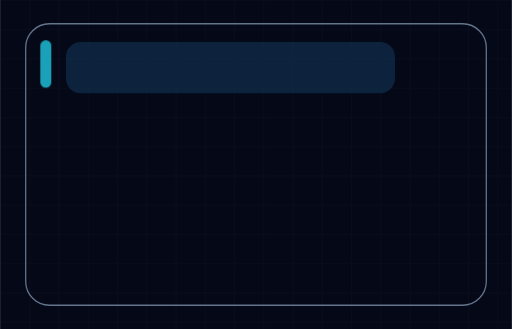
t = 0.00 s
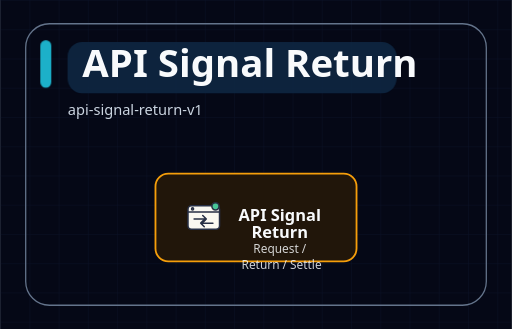
t = 0.93 s
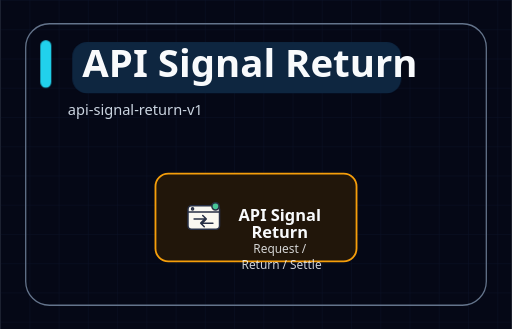
t = 2.10 s
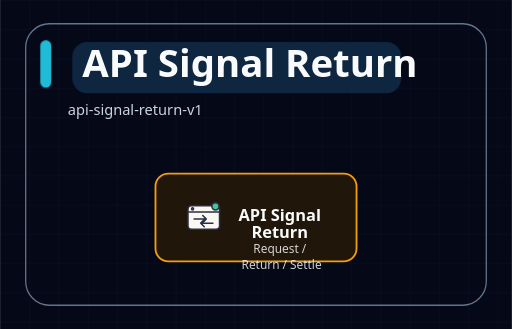
t = 3.50 s
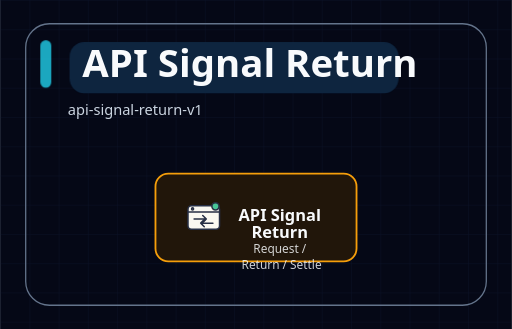
t = 4.20 s
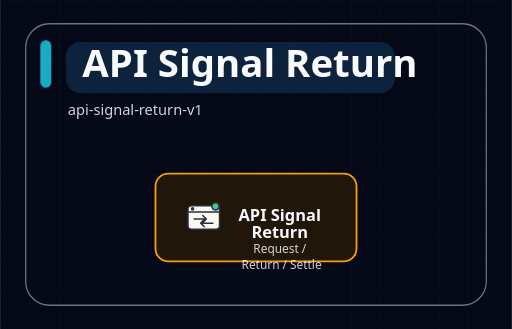
t = 5.60 s

The animated SVG that drew these frames (rendered in a browser with its animation timeline set to each time). Animation: 3 SMIL elements (animate=3), 3 CSS @keyframes rules; one cycle of 5.60 s, repeats indefinitely.

<svg xmlns="http://www.w3.org/2000/svg" width="560" height="360" viewBox="0 0 560 360" role="img" aria-labelledby="diagram-title diagram-desc" data-motion-profile="expressive" data-motion-sequence="simultaneous" data-motion-edge="static" data-motion-node="icon-performance" data-motion-group="static" data-motion-title="none" data-motion-reduced="subtle" data-icon-system="illustrated-character-v1">
<title id="diagram-title">API Signal Return</title>
<desc id="diagram-desc">api-signal-return-v1</desc>
<style>
  .title { font: 700 42px ui-sans-serif, system-ui, -apple-system, BlinkMacSystemFont, "Segoe UI", sans-serif; letter-spacing: 0; }
  .subtitle { font: 400 16px ui-sans-serif, system-ui, -apple-system, BlinkMacSystemFont, "Segoe UI", sans-serif; }
  .node-title { font: 700 18px ui-sans-serif, system-ui, -apple-system, BlinkMacSystemFont, "Segoe UI", sans-serif; }
  .node-caption { font: 400 13px ui-sans-serif, system-ui, -apple-system, BlinkMacSystemFont, "Segoe UI", sans-serif; opacity: 0.84; }
  .group-label { font: 700 14px ui-sans-serif, system-ui, -apple-system, BlinkMacSystemFont, "Segoe UI", sans-serif; text-transform: uppercase; letter-spacing: 0.08em; }
  .edge-label { font: 600 13px ui-sans-serif, system-ui, -apple-system, BlinkMacSystemFont, "Segoe UI", sans-serif; }
  .step-label { font: 700 12px ui-sans-serif, system-ui, -apple-system, BlinkMacSystemFont, "Segoe UI", sans-serif; }
  .edge-flow { stroke-linecap: round; }
  .edge-draw, .edge-base { stroke-linecap: round; stroke-linejoin: round; }
  .edge-particle { filter: url(#particle-glow); }
  .edge-arrow-particle { filter: url(#particle-glow); }
  .semantic-icon { vector-effect: non-scaling-stroke; }
  .semantic-icon-breathe { transform-box: fill-box; transform-origin: center; animation: semanticIconBreathe 2.8s ease-in-out infinite; }
  .icon-breathe-halo { pointer-events: none; filter: url(#particle-glow); }
  .node-glow, .node-burst { pointer-events: none; }
  #title-accent { transform-origin: 50px 70px; animation: titlePulse 4.8s ease-in-out infinite; }
  #title-highlight { transform-origin: 252px 74px; animation: titleSlide 5.6s ease-in-out infinite; }
  @keyframes titlePulse { 0%, 100% { opacity: 0.76; } 50% { opacity: 1; } }
  @keyframes titleSlide { 0%, 100% { transform: translateX(0); opacity: 0.9; } 50% { transform: translateX(8px); opacity: 1; } }
  @keyframes semanticIconBreathe { 0%, 100% { transform: scale(0.96); opacity: 0.72; } 50% { transform: scale(1.08); opacity: 1; } }
  @media (prefers-reduced-motion: reduce) {
    #title-accent, #title-highlight, .semantic-icon-breathe { animation: none; }
  }
</style>
<rect width="100%" height="100%" fill="#050816" />
<defs>
  <filter id="soft-glow" x="-40%" y="-40%" width="180%" height="180%">
    <feGaussianBlur stdDeviation="5" result="blur" />
    <feMerge>
      <feMergeNode in="blur" />
      <feMergeNode in="SourceGraphic" />
    </feMerge>
  </filter>
  <filter id="particle-glow" x="-80%" y="-80%" width="260%" height="260%">
    <feGaussianBlur stdDeviation="2.6" result="blur" />
    <feMerge>
      <feMergeNode in="blur" />
      <feMergeNode in="SourceGraphic" />
    </feMerge>
  </filter>
  <pattern id="grid" width="32" height="32" patternUnits="userSpaceOnUse">
    <path d="M 32 0 L 0 0 0 32" fill="none" stroke="#111c36" stroke-width="1" />
  </pattern>
</defs>
<rect width="100%" height="100%" fill="url(#grid)" opacity="0.52" />
<rect x="28" y="26" width="504" height="308" rx="26" fill="none" stroke="#64748b" stroke-width="1.4" opacity="1.00" />
<rect id="title-accent" x="44" y="44" width="12" height="52" rx="6" fill="#22d3ee" />
<rect id="title-highlight" x="72" y="46" width="360" height="56" rx="16" fill="#0f2742" />

<text id="main-title" x="90" y="84" class="title" fill="#f8fafc" opacity="0">
  <animate attributeName="opacity" values="0;1" dur="0.65s" begin="0.08s" fill="freeze" />
  API Signal Return
</text>
<text x="74" y="126" class="subtitle" fill="#cbd5e1" opacity="0">
  <animate attributeName="opacity" values="0;1" dur="0.65s" begin="0.28s" fill="freeze" />
  api-signal-return-v1
</text>



<g id="node-api" class="node motion-node" data-role="tool" opacity="0">
  <animate attributeName="opacity" values="0;1" dur="0.52s" begin="0.32s" fill="freeze" />



  <rect x="170.0" y="190.0" width="220.0" height="96.0" rx="14.0"
        fill="#21160a" stroke="#f59e0b" stroke-width="2.0" />
<g class="semantic-icon-wrap semantic-icon-character-wrap" data-icon="api" data-node-id="api" opacity="0.98">
  <g id="icon-api-root" class="semantic-icon semantic-icon-illustrated-character-v1" data-semantic-role="signal-request-return" data-rest-opacity="1" transform="translate(195.0 210.2) scale(0.5568)">
    <g class="illustrated-character-motion-shell">
      <rect id="icon-api-interface" class="illustrated-character-part illustrated-character-interface" data-rest-opacity="1" x="19" y="27" width="62" height="46" rx="7" fill="#fffdf6" stroke="#283047" stroke-width="3" stroke-linecap="round" stroke-linejoin="round" />
      <path id="icon-api-interface-top" class="illustrated-character-part illustrated-character-interface-top" data-rest-opacity="1" d="M20 39h60" fill="none" stroke="#283047" stroke-width="3" stroke-linecap="round" stroke-linejoin="round" />
      <circle id="icon-api-interface-dot" class="illustrated-character-part illustrated-character-interface-dot" data-rest-opacity="1" cx="28" cy="33" r="2" fill="#ffd2b8" stroke="#283047" stroke-width="3" stroke-linecap="round" stroke-linejoin="round" />
      <path id="icon-api-request" class="illustrated-character-part illustrated-character-request" data-rest-opacity="1" d="M31 53h24m-7-7 7 7-7 7" fill="none" stroke="#283047" stroke-width="3" stroke-linecap="round" stroke-linejoin="round" />
      <path id="icon-api-receipt" class="illustrated-character-part illustrated-character-receipt" data-rest-opacity="1" d="M68 61H44m7-7-7 7 7 7" fill="none" stroke="#283047" stroke-width="3" stroke-linecap="round" stroke-linejoin="round" />
      <circle id="icon-api-status" class="illustrated-character-part illustrated-character-status" data-rest-opacity="1" cx="73" cy="28" r="7" fill="#49c99a" stroke="#283047" stroke-width="3" stroke-linecap="round" stroke-linejoin="round" />
    </g>
  </g>
</g>

  <text x="308.0" y="224.0" text-anchor="middle" fill="#f8fafc">
<tspan x="308.0" dy="18" class="node-title">API Signal</tspan>
<tspan x="308.0" dy="18" class="node-title">Return</tspan>
<tspan x="308.0" dy="17" class="node-caption">Request /</tspan>
<tspan x="308.0" dy="17" class="node-caption">Return / Settle</tspan>
</text>
</g>
</svg>
